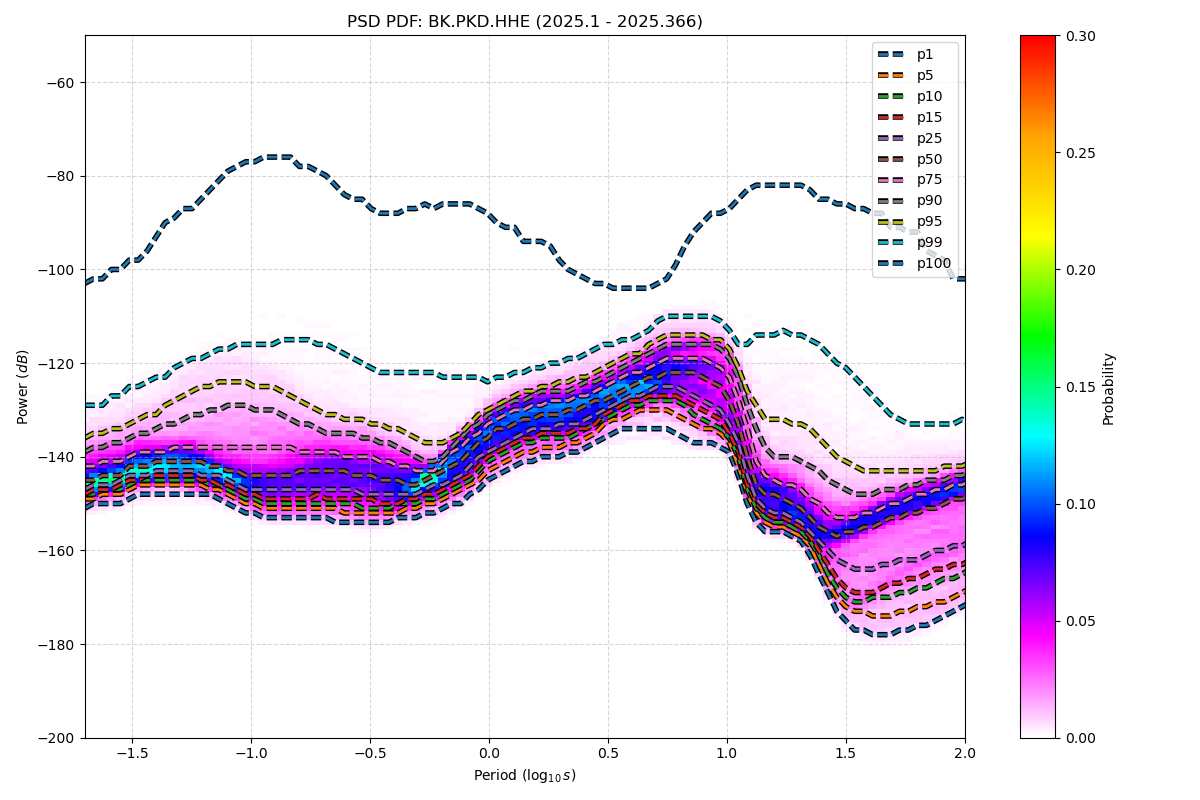

Data behind this chart, as committed beside it:
period_log10, p1, p5, p10, p15, p25, p50, p75, p90, p95, p99, p100
-1.699, -151, -149, -148, -148, -147, -145, -142, -139, -136, -129, -103
-1.661, -150, -149, -148, -147, -146, -145, -142, -138, -135, -129, -102
-1.624, -150, -148, -147, -147, -146, -144, -141, -138, -135, -129, -102
-1.586, -150, -148, -147, -147, -146, -144, -141, -137, -134, -127, -100
-1.548, -150, -148, -147, -146, -145, -144, -141, -137, -134, -127, -100
-1.511, -149, -147, -146, -145, -144, -142, -140, -136, -133, -125, -98
-1.473, -148, -146, -145, -145, -144, -142, -139, -135, -132, -125, -98
-1.436, -148, -146, -145, -144, -144, -142, -139, -135, -131, -124, -96
-1.398, -148, -146, -145, -144, -143, -141, -139, -134, -131, -123, -93
-1.36, -148, -146, -145, -144, -143, -141, -139, -133, -129, -123, -90
-1.323, -148, -146, -145, -144, -143, -141, -138, -133, -128, -121, -89
-1.285, -148, -146, -145, -144, -143, -141, -138, -132, -127, -120, -87
-1.247, -148, -146, -145, -144, -143, -141, -138, -131, -126, -119, -87
-1.21, -148, -146, -145, -145, -144, -141, -138, -131, -125, -119, -85
-1.172, -148, -147, -146, -145, -144, -142, -138, -130, -125, -118, -83
-1.135, -149, -147, -146, -146, -144, -142, -138, -130, -124, -117, -81
-1.097, -150, -148, -147, -146, -145, -143, -138, -129, -124, -117, -79
-1.059, -151, -149, -148, -147, -146, -143, -138, -129, -124, -116, -78
-1.022, -152, -150, -149, -148, -147, -144, -138, -129, -124, -116, -77
-0.984, -152, -150, -149, -148, -147, -144, -138, -130, -125, -116, -77
-0.9464, -153, -151, -150, -149, -147, -144, -138, -130, -125, -116, -76
-0.9088, -153, -151, -150, -149, -147, -144, -138, -130, -125, -116, -76
-0.8711, -153, -151, -150, -149, -147, -144, -138, -131, -126, -115, -76
-0.8335, -153, -151, -150, -149, -147, -144, -138, -132, -127, -115, -76
-0.7959, -153, -151, -150, -149, -147, -143, -139, -133, -128, -115, -78
-0.7583, -153, -151, -150, -149, -147, -143, -139, -133, -129, -115, -78
-0.7206, -153, -151, -150, -148, -147, -143, -139, -134, -130, -116, -79
-0.683, -153, -151, -150, -149, -147, -143, -139, -135, -131, -116, -80
-0.6454, -154, -151, -150, -149, -147, -143, -139, -135, -131, -117, -82
-0.6077, -154, -152, -150, -149, -147, -143, -140, -135, -132, -118, -84
-0.5701, -154, -152, -150, -149, -147, -144, -140, -135, -132, -119, -85
-0.5325, -154, -152, -151, -149, -148, -144, -140, -136, -132, -120, -85
-0.4949, -154, -152, -151, -149, -148, -144, -140, -136, -133, -121, -87
-0.4572, -154, -152, -151, -150, -148, -145, -141, -137, -133, -122, -88
-0.4196, -154, -152, -151, -150, -148, -145, -141, -137, -134, -122, -88
-0.382, -153, -152, -150, -150, -148, -145, -142, -138, -134, -122, -88
-0.3443, -153, -151, -150, -149, -148, -146, -142, -139, -135, -122, -87
-0.3067, -153, -151, -150, -149, -148, -146, -143, -140, -136, -122, -87
-0.2691, -152, -150, -149, -148, -147, -145, -143, -141, -137, -122, -86
-0.2314, -152, -150, -149, -148, -146, -144, -143, -141, -137, -122, -87
-0.1938, -151, -149, -148, -147, -146, -143, -141, -140, -137, -123, -86
-0.1562, -150, -148, -147, -146, -145, -142, -139, -138, -136, -123, -86
-0.1186, -150, -147, -146, -145, -144, -141, -138, -136, -135, -123, -86
-0.08093, -148, -146, -145, -144, -142, -139, -136, -134, -133, -123, -86
-0.04331, -147, -145, -143, -142, -140, -137, -135, -133, -131, -123, -87
-0.005676, -145, -143, -141, -140, -139, -136, -133, -131, -130, -124, -88
0.03195, -144, -142, -140, -139, -138, -134, -132, -130, -129, -123, -90
0.06958, -143, -141, -139, -138, -137, -134, -131, -129, -128, -123, -91
0.1072, -142, -140, -138, -137, -136, -133, -130, -128, -127, -122, -91
0.1448, -141, -139, -137, -136, -135, -132, -130, -128, -126, -122, -94
0.1825, -141, -139, -137, -136, -134, -132, -129, -127, -126, -121, -94
0.2201, -140, -138, -136, -135, -134, -131, -129, -126, -125, -121, -94
0.2577, -140, -138, -136, -135, -134, -131, -128, -126, -125, -120, -95
0.2954, -140, -138, -136, -135, -133, -131, -128, -126, -124, -120, -98
0.333, -139, -137, -136, -135, -133, -130, -128, -126, -124, -119, -100
0.3706, -139, -137, -135, -134, -133, -130, -127, -125, -123, -119, -101
0.4082, -138, -136, -134, -134, -132, -129, -127, -124, -123, -118, -102
0.4459, -137, -135, -133, -133, -131, -128, -126, -124, -122, -117, -103
0.4835, -136, -133, -132, -131, -130, -128, -125, -123, -121, -116, -103
0.5211, -135, -132, -131, -130, -129, -127, -124, -122, -120, -116, -104
... 62 more rows
